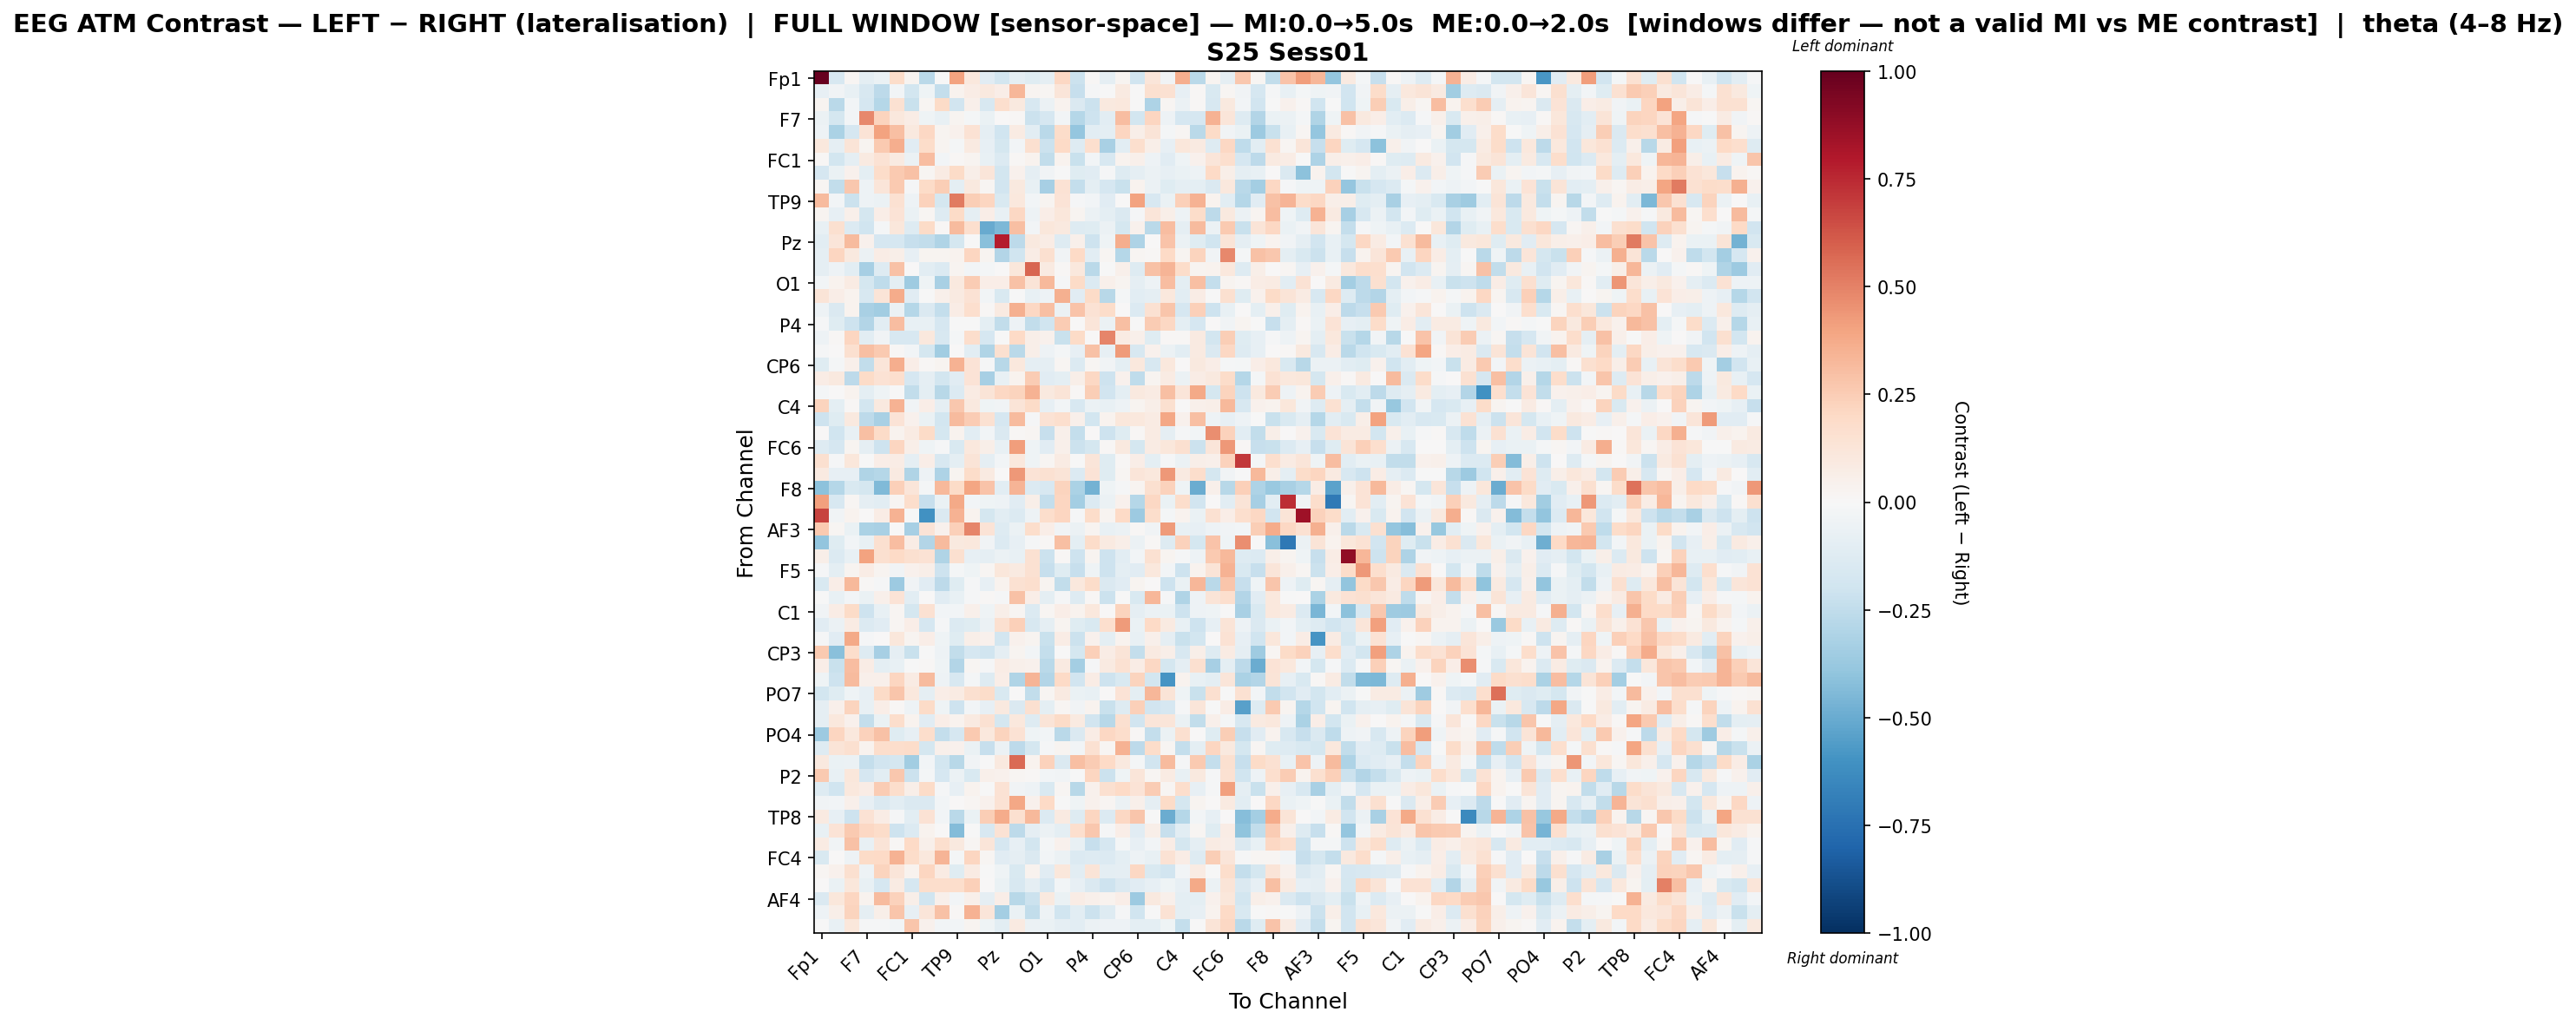

The file beside this chart, header and first rows:
, Fp1, Fz, F3, F7, FT9, FC5, FC1, C3, T7, TP9, CP5, CP1, Pz, P3, P7, O1, Oz, O2, P4, P8, TP10, CP6, CP2
Fp1, 1.0, -0.1605, 0.01989, -0.0945, -0.06887, 0.1812, 0.02598, -0.2712, -0.007115, 0.4036, 0.1044, -0.1111, -0.1829, -0.08912, -0.1245, -0.09122, 0.209, -0.2121, 0.01194, -0.09016, 0.02811, -0.1967, 0.1238
Fz, -0.08262, -0.03727, -0.07293, -0.158, -0.263, -0.02576, -0.1863, -0.04028, -0.2353, 0.03373, 0.0725, 0.1014, 0.07007, 0.3337, 0.03074, 0.01573, 0.1201, -0.2274, -0.01379, -0.004547, 0.0861, -0.004595, 0.1604
F3, 0.02355, -0.2688, -0.02669, -0.1698, -0.2853, 0.1538, -0.2226, 0.01624, 0.1931, -0.1878, 0.05094, -0.1639, 0.1666, 0.1012, -0.1573, -0.06149, 0.03247, -0.1483, -0.2134, 0.09876, 0.1055, -0.007395, -0.3072
F7, -0.05655, -0.1721, -0.02864, 0.4813, 0.2227, 0.1038, 0.07769, -0.04146, -0.07686, 0.02855, -0.02208, -0.06413, 0.005092, 0.007884, -0.2113, -0.1685, -0.02414, -0.2829, -0.2039, -0.1027, 0.3107, -0.1868, 0.2131
FT9, -0.05194, -0.3182, -0.1713, 0.1383, 0.4053, 0.2999, 0.09397, 0.21, 0.02451, 0.04369, 0.147, -0.09282, -0.1972, 0.08081, -0.1027, -0.2666, 0.183, -0.3838, -0.105, -0.1012, 0.217, 0.0558, 0.132
FC5, 0.1025, -0.09207, 0.1258, 0.02399, 0.2629, 0.3603, -0.1099, 0.1846, 0.02418, -0.0178, 0.08661, -0.08386, -0.1758, -0.02541, 0.1607, -0.2138, 0.2011, -0.1303, 0.1692, -0.3206, -0.1091, 0.1669, 0.06108
FC1, 0.01289, -0.1808, -0.09291, 0.08882, 0.1451, 0.08763, -0.05804, 0.3063, -0.02613, 0.01341, 0.02751, -0.07401, -0.1385, 0.01433, 0.03906, -0.2493, 0.03212, -0.2243, -0.03005, -0.1634, 0.03441, 0.04868, -0.05048
C3, -0.167, -0.06268, 0.04414, -0.1001, 0.185, 0.2585, 0.2929, 0.01923, 0.08067, 0.1949, 0.0575, 0.1174, -0.1849, 0.0418, -0.0915, -0.03687, -0.000862, -0.1193, -0.115, -0.01309, -0.1258, -0.08809, -0.05952
T7, 0.01729, -0.2437, 0.2668, -0.05389, 0.1246, 0.2615, -0.0083, 0.1919, 0.2467, -0.09531, 0.09588, 0.01634, -0.1881, 0.0942, -0.07331, -0.3281, 0.1421, -0.2352, -0.09957, -0.1641, -0.2243, 0.03207, -0.05871
TP9, 0.3149, -0.02657, -0.2134, -0.05097, -0.05974, 0.1505, -0.0474, 0.2314, -0.1738, 0.5196, 0.2481, 0.2157, -0.1552, 0.1023, -0.02417, 0.02491, 0.1365, -0.01319, -0.02969, -0.1118, 0.005574, 0.4044, -0.1592
CP5, 0.02911, -0.08533, 0.04786, -0.1755, 0.0664, 0.1349, -0.06596, 0.01782, -0.1261, 0.1881, -0.08762, 0.06658, -0.07474, 0.2036, -0.05386, 0.06868, 0.1134, 0.02926, -0.05922, -0.09428, -0.146, -0.009922, 0.1197
CP1, -0.07623, 0.1638, -0.1347, -0.2018, -0.02075, 0.1103, -0.1326, 0.1916, 0.009721, 0.3188, 0.1689, -0.5045, -0.4521, 0.2981, -0.02377, 0.1145, 0.09514, -0.1253, -0.1215, -0.058, -0.1721, 0.04619, -0.2715
Pz, -0.1094, 0.1196, 0.316, 0.04002, -0.169, -0.1715, -0.2299, -0.244, -0.303, -0.1755, -0.002291, -0.4154, 0.785, -0.2601, 0.09803, 0.07654, -0.1314, 0.0532, -0.2102, -0.0434, 0.3594, -0.3119, 0.005818
P3, -0.08749, 0.2183, 0.1007, -0.05603, 0.07603, 0.05784, -0.0792, 0.02625, 0.02498, 0.03245, 0.2163, 0.02597, -0.2902, -0.1975, 0.07335, 0.1631, -0.03307, 0.2022, -0.1087, 0.02336, -0.2847, 0.01633, 0.01238
P7, -0.08771, -0.04788, -0.104, -0.3326, -0.1259, 0.2957, 0.002379, -0.1038, -0.1389, 0.02941, -0.02479, -0.01578, 0.005454, 0.1137, 0.5804, 0.09117, 0.009728, 0.1071, -0.2674, -0.002242, 0.04911, -0.1326, 0.2941
O1, -0.02703, 0.03668, 0.0789, -0.1725, -0.2511, -0.09621, -0.3561, -0.04512, -0.3245, 0.0953, 0.2575, 0.06795, 0.06566, 0.2963, 0.1294, 0.3216, -0.007948, 0.1919, -0.1369, 0.04972, 0.0312, -0.09314, -0.04751
Oz, 0.1294, 0.06672, 0.03297, -0.1605, 0.1303, 0.3693, -0.1128, -0.002089, 0.05125, 0.09124, 0.1452, -0.02469, -0.1523, -0.00266, -0.07122, -0.05398, 0.3564, -0.1113, 0.1878, -0.2737, -0.01715, -0.1072, -0.0937
O2, -0.05228, -0.1457, 0.03367, -0.3274, -0.3482, -0.06118, -0.2869, -0.1412, -0.2368, 0.07691, 0.1689, 0.01417, 0.08783, 0.3593, 0.2094, 0.2969, -0.06191, 0.2844, 0.1474, 0.1874, 0.006664, -0.1365, 0.1506
P4, -0.01504, -0.122, -0.2108, -0.2961, -0.1047, 0.3092, -0.0778, -0.07585, -0.1648, -0.006945, -0.002216, -0.09857, -0.2494, -0.0513, -0.244, -0.197, 0.2511, 0.004667, 0.1184, -0.0593, 0.2971, -0.003108, 0.2558
P8, -0.05352, 0.01408, 0.2123, -0.108, -0.03493, -0.1599, -0.1625, 0.1045, -0.1613, -0.01679, 0.1738, -0.1712, -0.006646, 0.2026, 0.05907, 0.0444, -0.2213, 0.195, 0.003141, 0.4918, 0.08469, 0.0492, -0.1204
TP10, -0.01083, 0.00179, 0.1615, 0.2998, 0.2614, 0.01412, -0.02629, -0.1739, -0.3491, 0.007312, -0.1061, -0.2983, 0.1568, -0.2676, 0.05571, -0.05453, -0.01919, -0.07879, 0.2897, -0.07813, 0.427, -0.1614, 0.04009
CP6, -0.1202, -0.01692, 0.05171, -0.2429, 0.1245, 0.3668, 0.06977, 0.0147, 0.02542, 0.3502, 0.1391, -0.0105, -0.2767, 0.1042, -0.08889, -0.09362, 0.022, -0.1383, 0.01625, -0.03535, -0.09936, 0.103, -0.1594
CP2, 0.07335, 0.0966, -0.2653, 0.1914, 0.1441, 0.1674, -0.1685, -0.09312, -0.1839, -0.11, 0.1343, -0.3282, -0.07644, 0.03179, 0.2577, -0.1166, -0.09476, 0.06058, 0.2095, -0.2108, 0.0453, -0.2575, 0.02735
Cz, -0.01912, 0.00762, 0.03658, -0.09933, -0.03952, -0.003806, -0.2489, -0.09892, -0.2782, -0.1332, 0.08451, 0.1273, 0.204, 0.2248, 0.3489, 0.0969, 0.1314, 0.01176, 0.2453, -0.193, -0.09428, 0.09874, 0.08064
C4, 0.2195, -0.09416, 0.01215, -0.1852, 0.09517, 0.3462, -0.03399, 0.06872, -0.09093, 0.2733, 0.1, -0.04188, -0.03789, 0.1251, 0.1912, -0.08454, -0.02778, -0.1635, -0.05767, -0.07089, -0.05356, 0.02813, 0.06129
T8, -0.2083, -0.125, 0.1013, -0.2585, -0.3219, 0.1344, 0.04546, -0.06861, -0.1818, 0.313, 0.2537, 0.151, -0.1713, 0.3163, -0.009841, 0.146, 0.1644, 0.04986, -0.1834, 0.03778, 0.1098, 0.102, 0.08033
FT10, 0.0007042, -0.1953, -0.07339, 0.2982, 0.1922, 0.03499, 0.08299, 0.1915, -0.1721, 0.03701, -0.1077, -0.02441, -0.1428, 0.01167, 0.02048, -0.2328, 0.05058, -0.2414, 0.003467, -0.2087, -0.1174, 0.01137, 0.08258
FC6, -0.1321, -0.1705, 0.02856, -0.08755, -0.2036, 0.2149, 0.05693, -0.04484, -0.01469, -0.1536, 0.1028, 0.0579, -0.076, 0.4175, -0.03933, -0.1132, 0.05197, -0.215, -0.1795, 0.01163, 0.09537, -0.173, 0.08232
FC2, 0.1628, -0.01445, 0.1118, -0.0027, 0.06665, 0.0774, -0.09301, 0.0699, -0.164, -0.09683, 0.1296, -0.0881, -0.02974, 0.1061, -0.04523, 0.02014, 0.08401, -0.005557, 0.1234, -0.1243, 0.01252, 0.06875, -0.09649
F4, 0.09087, -0.08594, -0.0812, -0.2997, -0.2818, 0.08789, -0.2999, -0.05059, -0.3081, 0.02489, 0.1805, 0.09291, 0.001877, 0.4304, 0.1391, 0.1561, 0.1309, -0.1365, 0.134, -0.1246, 0.01864, 0.1179, 0.1057
F8, -0.4122, -0.2848, -0.1506, -0.1731, -0.44, 0.2412, 0.1248, -0.01852, 0.3214, 0.1922, 0.3922, 0.2819, -0.1091, 0.3379, -0.1356, -0.1618, 0.2229, -0.316, -0.4732, -0.04631, -0.01403, 0.03059, 0.1635
Fp2, 0.4093, -0.1632, 0.02271, -0.08999, -0.1063, 0.01851, 0.1766, -0.2321, -0.0628, 0.3772, -0.02844, -0.0444, -0.04799, -0.1115, 0.05668, -0.2418, 0.2165, -0.3424, -0.1366, -0.06074, 0.04258, -0.2813, 0.2042
AF7, 0.6772, -0.03645, 0.03899, 0.002449, 0.07529, 0.3493, -0.004217, -0.6059, -0.1413, 0.3449, 0.03745, -0.1732, -0.1016, -0.1363, -0.048, 0.1721, 0.2158, -0.009743, 0.1819, 0.02779, 0.1969, -0.3596, 0.1737
AF3, 0.265, 0.01829, -0.07029, -0.3136, -0.3262, 0.00196, -0.3301, 0.1351, 0.04314, 0.2375, 0.4915, 0.1376, -0.1292, -0.05778, 0.1786, 0.06744, -0.03561, -0.05662, 0.02697, -0.07224, -0.06214, 0.01377, -0.03125
AFz, -0.3947, -0.1234, -0.02625, -0.07647, 0.1611, 0.3077, 0.07329, -0.2944, 0.3166, 0.09929, 0.106, -0.03207, -0.1329, -0.08197, -0.01165, 0.01105, 0.3016, -0.1002, 0.1834, 0.088, 0.06174, -0.05778, 0.011
F1, 0.06059, -0.1394, -0.07555, 0.4034, 0.164, 0.1955, 0.1629, 0.1413, -0.3005, 0.1588, -0.08022, -0.0865, -0.06085, -0.0767, 0.1489, -0.214, 0.008059, -0.2065, 0.02832, -0.2092, -0.1042, -0.02559, 0.1493
F5, -0.01463, -0.09703, 0.0282, 0.07247, 0.02866, -0.0365, 0.04602, 0.0553, -0.2059, -0.02335, -0.0392, 0.01591, 0.1168, 0.08803, 0.1515, -0.2273, -0.1194, -0.233, -0.04058, -0.2092, -0.09533, -0.11, 0.1049
FT7, -0.1548, 0.06983, 0.321, 0.01135, -0.008937, -0.3621, -0.03482, -0.1132, -0.2643, -0.1225, -0.01494, -0.08323, 0.03788, 0.1509, 0.1655, 0.02392, -0.2481, 0.1073, 0.1864, -0.1463, -0.1094, 0.026, 0.002799
FC3, -0.004913, -0.07731, -0.0237, -0.06377, 0.05095, 0.135, -0.1079, 0.006836, -0.1171, -0.0747, -0.009696, 0.0081, -0.01295, 0.2934, 0.06762, -0.09781, -0.01375, -0.1303, 0.007823, -0.2166, -0.007148, -0.1539, 0.3301
C1, -0.03233, 0.07714, 0.1936, -0.2104, -0.07234, 0.01928, -0.173, 0.1507, -0.02914, -0.0273, 0.05454, -0.04476, 0.05693, 0.01858, -0.1346, 0.01634, 0.06481, 0.03673, 0.102, 2.1652514549807346e-05, 0.2249, -0.08643, -0.05826
C5, -0.1107, -0.05614, 0.07885, -0.1333, -0.112, 0.01833, 0.06323, -0.1692, -0.01396, -0.1336, -0.1183, -0.05629, 0.1564, 0.2403, -0.1615, -0.0925, 0.03119, -0.1224, -0.1553, 0.1694, 0.4265, -0.06547, 0.1962
TP7, -0.01366, -0.1154, 0.3806, -0.01544, 0.0007924, 0.1134, 0.02435, 0.06915, -0.04367, -0.1248, 0.05499, 0.0446, -0.1832, 0.04065, 0.02962, -0.2233, 0.07582, -0.2123, 0.03914, -0.09493, 0.0338, -0.07548, 0.05038
CP3, 0.2586, -0.4205, 0.1769, -0.1295, -0.333, -0.08896, -0.2202, -0.0069, -0.04979, -0.2433, -0.166, -0.2024, -0.09303, 0.02679, -0.02839, -0.2387, 0.002646, -0.1721, 0.2371, 0.07319, 0.1272, -0.2376, 0.08611
P1, 0.06793, -0.2227, 0.3072, 0.07179, -0.09548, -0.07491, -0.001295, 0.01505, -0.04421, -0.2955, 0.01703, -0.008088, 0.07198, 0.04725, 0.04033, -0.2687, 0.09052, -0.337, -0.009921, 0.0922, 0.1497, 0.07736, 0.2064
P5, -0.03961, -0.2053, 0.3169, 0.04794, 0.05466, 0.2184, 0.08403, 0.3174, -0.04773, -0.1592, -0.02052, -0.1324, 0.06855, -0.297, 0.3368, -0.2931, 0.1986, -0.192, 0.07203, -0.2084, -0.1495, 0.2202, -0.1852
PO7, -0.1836, -0.1195, -0.04395, -0.08589, 0.1909, 0.2748, 0.1021, -0.08673, 0.07014, 0.08517, 0.1629, 0.1805, -0.1535, 0.004802, -0.2483, 0.02134, 0.08667, -0.06548, -0.07662, 0.004894, 0.1393, -0.0998, 0.3336
PO3, -0.09264, 0.05366, 0.2251, -0.07075, 0.06254, 0.01558, -0.05067, 0.1902, -0.04371, -0.2081, -0.02531, -0.08532, 0.09741, -0.1414, 0.1604, -0.09931, 0.0207, -0.03186, 0.03721, -0.2195, -0.1273, 0.2397, -0.1923
POz, -0.09285, 0.103, 0.04511, -0.2422, -0.06487, 0.1732, 0.03832, -0.1105, 0.06344, 0.03736, 0.08848, 0.1511, -0.1743, 0.1069, -0.127, 0.1267, 0.1923, 0.09248, -0.1899, -0.2803, 0.1602, -0.1898, 0.1192
PO4, -0.3605, 0.2187, 0.1087, 0.2328, 0.2956, -0.1208, -0.08275, 0.1747, -0.2355, -0.1705, 0.2634, 0.1071, 0.2243, 0.1446, -0.04109, -0.02456, -0.2699, -0.1444, 0.07187, 0.2067, 0.1784, 0.01521, -0.2368
PO8, -0.1272, 0.1277, 0.1565, 0.03543, 0.179, 0.1722, 0.1799, -0.1725, 0.05312, 0.04057, -0.06447, -0.2334, -0.05488, -0.2645, -0.1785, -0.01507, 0.02543, -0.03056, 0.1529, 0.01999, 0.3501, -0.2612, 0.182
P6, 0.09467, -0.06372, -0.06064, -0.2352, -0.1913, -0.1727, -0.3438, -0.02728, -0.1852, -0.2751, -0.03166, -0.005676, 0.0959, 0.5639, 0.03165, 0.2327, -0.1454, 0.2981, 0.2524, 0.1996, 0.09565, -0.01915, -0.19
P2, 0.2618, -0.07422, 0.1105, -0.1679, -0.1019, 0.2715, -0.2149, -0.01704, -0.1695, -0.05556, -0.1517, 0.05254, 0.04371, 0.01777, 0.009947, -0.02862, -0.03646, -0.007694, 0.2148, -0.2127, -0.04355, 0.1241, 0.01719
CPz, -0.1275, -0.2003, 0.1021, 0.07297, 0.2518, 0.1733, 0.06105, 0.1912, -0.01468, -0.08526, 0.03336, -0.003575, 0.1474, -0.03154, -0.05264, -0.149, 0.02115, -0.2745, 0.04187, 0.1618, 0.1984, 0.1365, 0.2516
CP4, -0.03374, -0.0257, 0.05027, -0.08313, -0.1468, -0.107, -0.1465, -0.1459, -0.02626, 0.006937, 0.01653, 0.04367, 0.1428, 0.3861, 0.0418, 0.1991, -0.003123, -0.04252, 0.04378, 0.01608, -0.05925, 0.04865, -0.08797
TP8, 0.08908, -0.0836, -0.2063, 0.1434, 0.07516, -0.01004, -0.1025, 0.1459, -0.03007, -0.2681, -0.06838, 0.2442, 0.374, 0.162, 0.3215, -0.1389, 0.086, -0.1298, 0.2185, -0.1333, 0.2036, 0.2738, -0.003958
C6, -0.07054, 0.1395, 0.2581, 0.2034, 0.1862, -0.2094, -0.1382, 0.03859, 0.003681, -0.4333, -0.004232, -0.1623, 0.1475, -0.265, -0.09164, -0.0612, -0.0941, 0.1646, 0.2657, -0.01276, 0.06417, -0.115, 0.05668
C2, 0.07852, -0.03575, 0.2957, -0.07638, 0.129, 0.01541, 0.1955, 0.04942, 0.1666, 0.09975, 0.02132, 0.1244, -0.1666, -0.08238, -0.1824, -0.01784, 0.04436, -0.07303, -0.2296, -0.1708, -0.01756, -0.07947, -0.03074
FC4, -0.1557, 0.002807, -0.0542, 0.188, 0.1977, 0.3508, 0.1831, 0.1051, 0.3409, -0.02315, 0.2129, 0.01827, -0.1161, -0.08715, -0.1437, -0.02369, -0.06168, -0.1392, -0.1269, -0.1357, -0.09572, -0.04854, -0.07666
FT8, 0.01925, 0.04509, 0.1628, -0.05293, 0.2226, 0.1226, 0.03736, 0.2157, 0.08225, -0.1244, 0.08421, -0.0003023, -0.04373, -0.1496, 0.03266, -0.1148, 0.1158, -0.1027, 0.13, -0.1002, -0.0882, 0.2039, -0.1525
F6, 0.005282, -0.06936, 0.1128, -0.07389, -0.1712, 0.08127, -0.17, 0.1761, 0.1787, 0.1723, 0.2403, 0.0006815, -0.06296, -0.1576, -0.08823, -0.1698, -0.02645, -0.08546, -0.1463, -0.2093, -0.1475, -0.1151, -0.07891
... 3 more rows
